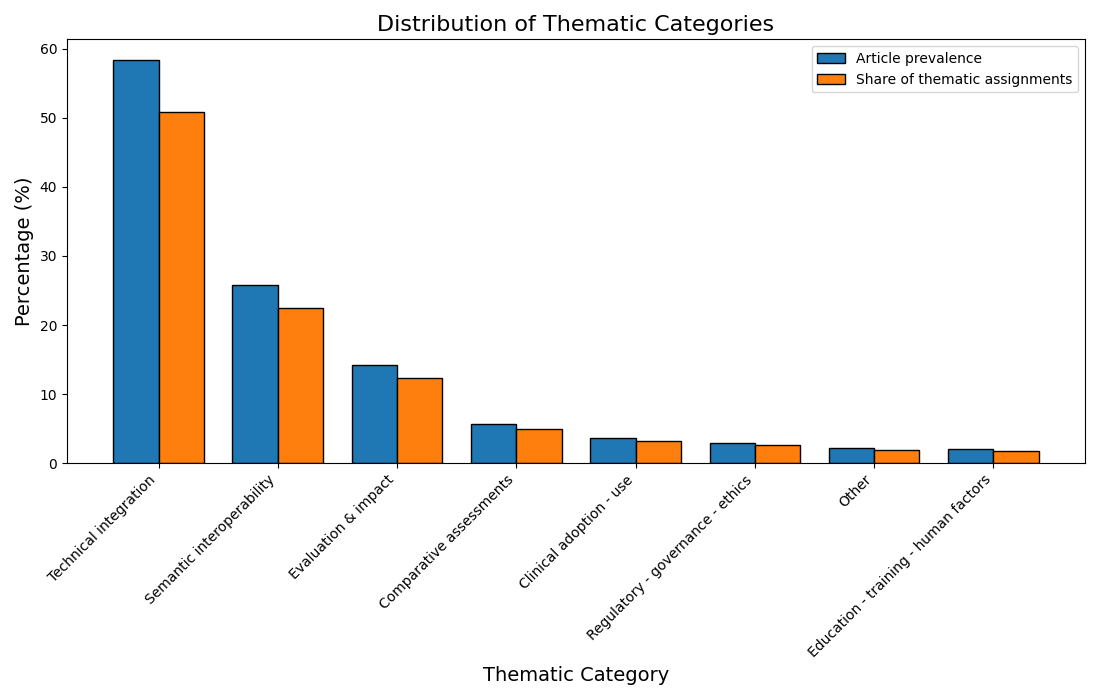

Source data for this figure (header and first rows):
Category, Publications, n, Article prevalence (%), Share of thematic assignments (%)
Technical integration, 318, 58.46, 50.88
Semantic interoperability, 140, 25.74, 22.4
Evaluation & impact, 77, 14.15, 12.32
Comparative assessments, 31, 5.7, 4.96
Clinical adoption - use, 20, 3.68, 3.2
Regulatory - governance - ethics, 16, 2.94, 2.56
Other, 12, 2.21, 1.92
Education - training - human factors, 11, 2.02, 1.76
